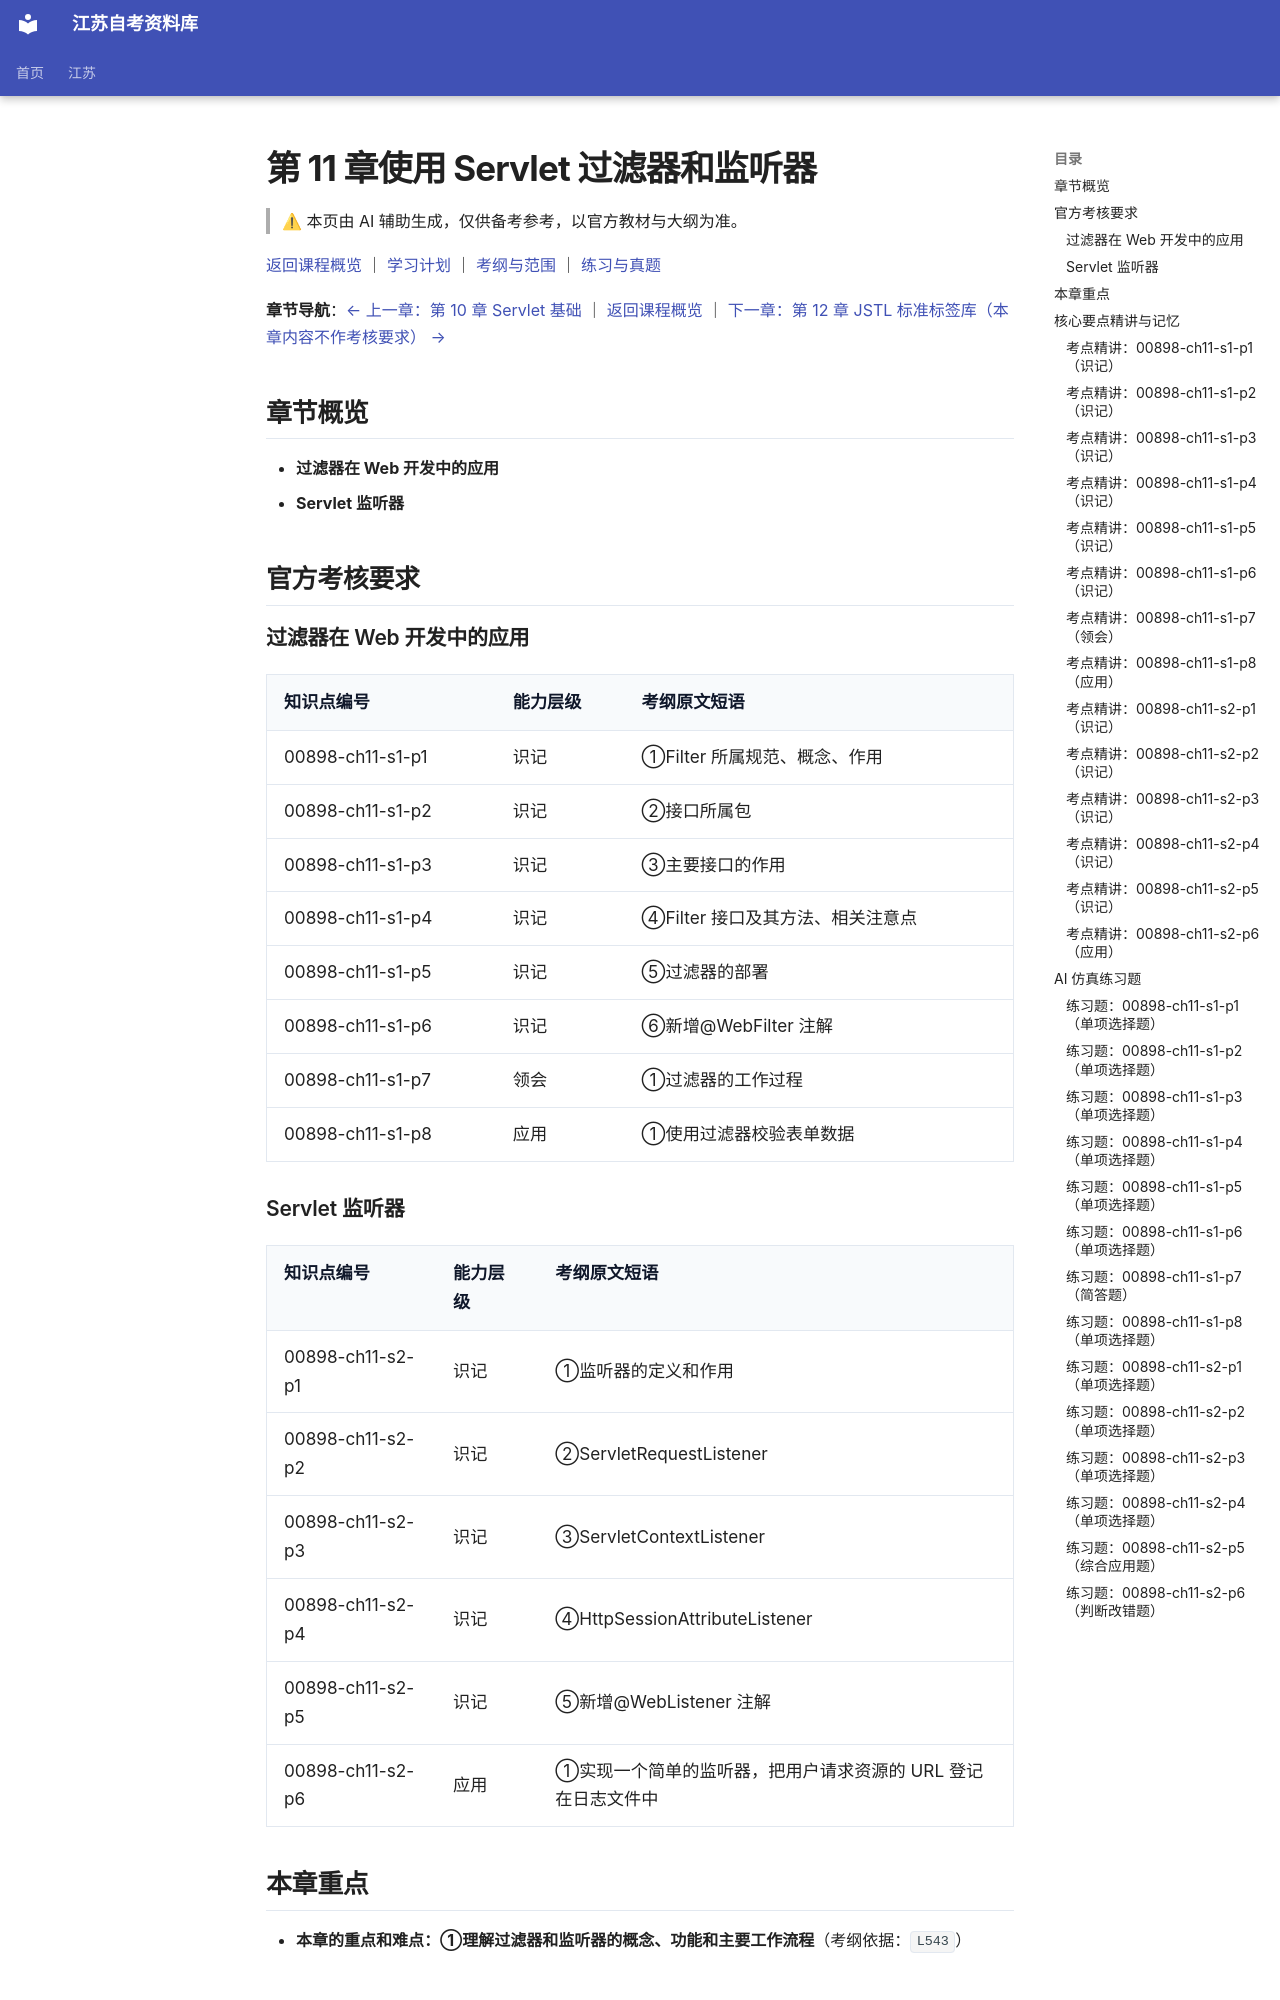

repository: SuperCatQR/jiangsu-zikao-aio · page: jiangsu/courses/00898/knowledge/11-ch11/index.html · generator: mkdocs

<!-- generated by scripts/build-course-content.py; do not edit -->
# 第 11 章使用 Servlet 过滤器和监听器

> ⚠ 本页由 AI 辅助生成，仅供备考参考，以官方教材与大纲为准。

[返回课程概览](../index.md) ｜ [学习计划](../plan.md) ｜ [考纲与范围](../syllabus.md) ｜ [练习与真题](../practice.md)

**章节导航**：[← 上一章：第 10 章 Servlet 基础](10-ch10.md) ｜ [返回课程概览](../index.md) ｜ [下一章：第 12 章 JSTL 标准标签库（本章内容不作考核要求） →](12-ch12.md)

## 章节概览

- **过滤器在 Web 开发中的应用**
- **Servlet 监听器**

## 官方考核要求

### 过滤器在 Web 开发中的应用

| 知识点编号 | 能力层级 | 考纲原文短语 |
| --- | --- | --- |
| 00898-ch11-s1-p1 | 识记 | ①Filter 所属规范、概念、作用 |
| 00898-ch11-s1-p2 | 识记 | ②接口所属包 |
| 00898-ch11-s1-p3 | 识记 | ③主要接口的作用 |
| 00898-ch11-s1-p4 | 识记 | ④Filter 接口及其方法、相关注意点 |
| 00898-ch11-s1-p5 | 识记 | ⑤过滤器的部署 |
| 00898-ch11-s1-p6 | 识记 | ⑥新增@WebFilter 注解 |
| 00898-ch11-s1-p7 | 领会 | ①过滤器的工作过程 |
| 00898-ch11-s1-p8 | 应用 | ①使用过滤器校验表单数据 |

### Servlet 监听器

| 知识点编号 | 能力层级 | 考纲原文短语 |
| --- | --- | --- |
| 00898-ch11-s2-p1 | 识记 | ①监听器的定义和作用 |
| 00898-ch11-s2-p2 | 识记 | ②ServletRequestListener |
| 00898-ch11-s2-p3 | 识记 | ③ServletContextListener |
| 00898-ch11-s2-p4 | 识记 | ④HttpSessionAttributeListener |
| 00898-ch11-s2-p5 | 识记 | ⑤新增@WebListener 注解 |
| 00898-ch11-s2-p6 | 应用 | ①实现一个简单的监听器，把用户请求资源的 URL 登记在日志文件中 |

## 本章重点

- **本章的重点和难点：①理解过滤器和监听器的概念、功能和主要工作流程**（考纲依据：`L543`）

## 核心要点精讲与记忆

### 考点精讲：00898-ch11-s1-p1（识记）

#### 要点梳理
- 过滤器是 Servlet 规范中定义的服务器端组件，不属于哪个第三方框架，凡是实现该规范的容器都应支持它。
- 概念上它横在客户端请求与目标资源之间：请求先经过它才到达目标，响应也先经过它才回到客户端。
- 作用上它把"每次请求都要做、又不该写进每个页面"的工作集中起来，例如统一字符编码、登录与权限校验、访问日志、敏感内容过滤、响应压缩。
- 它既能按地址模式作用于一批资源，也能只绑定某个具体资源，因此同一段逻辑不必在每个页面里重写。
- 多个过滤器按配置顺序串成一条链，请求沿链下行、响应沿链上行，形成层层包裹的处理结构。
#### 易错点
- 把过滤器当成替代目标资源的组件：它不产生业务结果，只是包在目标资源外面做加工。
- 认为一个过滤器只能管一个地址：它既能按模式匹配一批地址，也能只绑一个资源，作用范围由映射决定。
- 把它与具体框架的拦截机制混为一谈：这里说的是规范里的过滤器，由容器直接支持。

<!-- ai-block 00898-ch11-s1-p1/explain | generator=agent/explain_point.v1 | evidence_refs=syllabus:00898#L530 | review_state=machine_draft -->

#### 记忆辅助

**关键词**：Servlet 规范、服务器端、拦截请求与响应、可作用于多个资源。
**记忆法**：把过滤器想成门口的门卫——进来的人先查一遍，这叫预处理；出去的东西再看一遍，这叫后处理。门卫不替里面的人办事，只负责检查和登记。
**串联**：统一编码、权限校验、日志记录、敏感内容过滤这几件事的共同点是每次请求都要做、又不该写进每个页面，正好集中交给它。
**对比**：它与目标资源不是替代关系而是包裹关系；一个过滤器可以覆盖一批地址，多个过滤器还能按配置顺序串成一条链。

<!-- ai-block 00898-ch11-s1-p1/memorize | generator=agent/memorize_point.v1 | evidence_refs=syllabus:00898#L530 | review_state=machine_draft -->

### 考点精讲：00898-ch11-s1-p2（识记）
